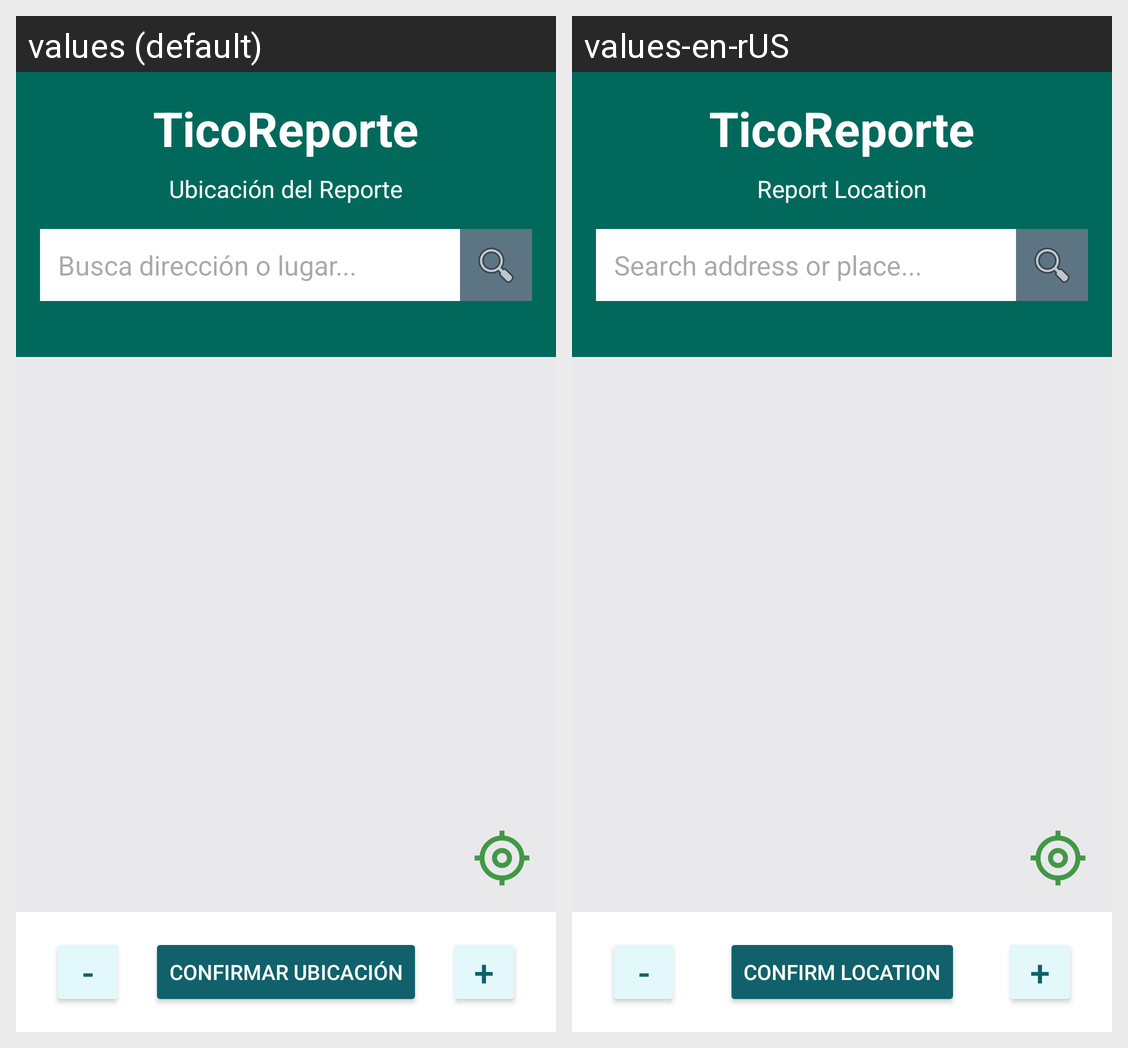

For this localized Android screen grid, give each drawn string resource with its value in every locale shown.
Android screen res/layout/activity_location.xml rendered under 2 locales, left to right: values (default), values-en-rUS. Device: Nexus 5 (rendered at 1080×1920; each locale shown at half size, 540×960, under a caption strip naming it); theme Theme.MyApplication.
Strings drawn on this screen, with the default value and each locale's value (text and hints the layout hard-codes, and strings that could not be matched under every locale, appear in the picture but are not listed):

app_name
  values: TicoReporte
  values-en-rUS: TicoReporte

title_location_report
  values: Ubicación del Reporte
  values-en-rUS: Report Location

hint_search_location
  values: Busca dirección o lugar...
  values-en-rUS: Search address or place...

btn_confirm_location
  values: Confirmar Ubicación
  values-en-rUS: Confirm Location

btn_zoom_out
  values: -
  values-en-rUS: -

btn_zoom_in
  values: +
  values-en-rUS: +
